Run: headless pygame with SDL's dummy video driver; simulated clock (each Clock.tick advances the game by its frame time, no real sleeping); random seed 0; keys injected as events and as key.get_pressed() state; no mouse input.
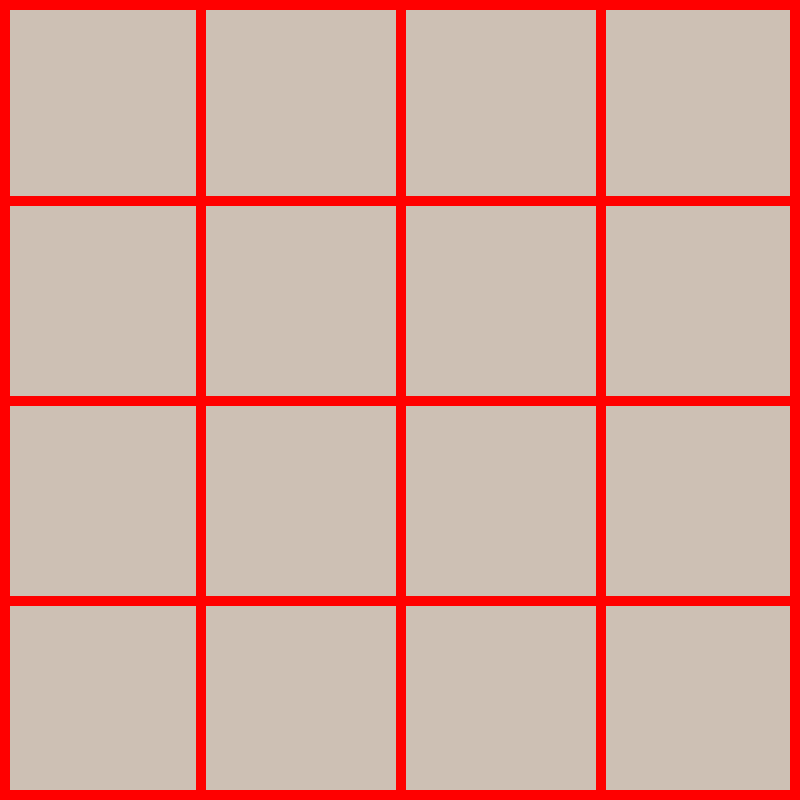
Frame 1 of 4 · flips 1–60 · no input
Frame 2 of 4 · flips 61–180 · tapped SPACE, RETURN · held RIGHT (→), D · screen unchanged from frame 1, image omitted
Frame 3 of 4 · flips 181–300 · held DOWN (↓), S · screen unchanged from frame 2, image omitted
Frame 4 of 4 · flips 301–420 · held LEFT (←), A, UP (↑), W · screen unchanged from frame 3, image omitted

The pygame program that drew these frames:

import pygame
import random
import math

pygame.init()

FPS=60
width, height= 800,800
Rows=4
Cols=4

Rect_height= height//Rows
Rect_width=width//Cols

outline_color=(255,0,0)
otline_thinkness=10
background_color=(205,192,180)
font_color=(119,110,101)

font=pygame.font.SysFont("comicsans",60,bold=True)
move_vel=20

window=pygame.display.set_mode((width,height))
pygame.display.set_caption("2048")

class Tile:
    colors=[
       (237,229,218),
       (238,225,201),
       (243,178,122),
       (246,150,101),
       (247,124,95),
       (247,95,59),
       (237,208,115),
       (237,204,99),
       (236,202,80),
   ] 

    def __init__(self, value,row,col):
       self.value=value
       self.row=row
       self.col=col
       self.x=col*Rect_width
       self.y=row*Rect_height

    def get_color(self):
       color_index=int(math.log2(self.value))-1
       color= self.colors[color_index]
       return color
   
    def draw(self,Window):
       color=self.get_color()
       pygame.draw.rect(Window,color,(self.x, self.y, Rect_width, Rect_height))
   
    def set_pos(self):
       pass
    
    def move(self,delta):
        pass
    
       
def draw_grid(Window):
    for row in range(1,Rows):
        y= row*Rect_height
        pygame.draw.line(Window, outline_color,(0,y),(width,y),otline_thinkness)

    for col in range(1,Cols):
        x= col*Rect_height
        pygame.draw.line(Window, outline_color,(x,0),(x,height),otline_thinkness)

    pygame.draw.rect(Window, outline_color,(0,0,width,height),otline_thinkness)

def draw(Window):
    Window.fill(background_color)
    
    draw_grid(Window)
    pygame.display.update()


def main(Window):
    clock=pygame.time.Clock()
    run=True

    while run:
        clock.tick(FPS)

        for event in pygame.event.get():
            if event.type == pygame.QUIT:
                run=False
                break

        draw(Window)

    pygame.quit()            

if __name__=="__main__":
    main(window)
